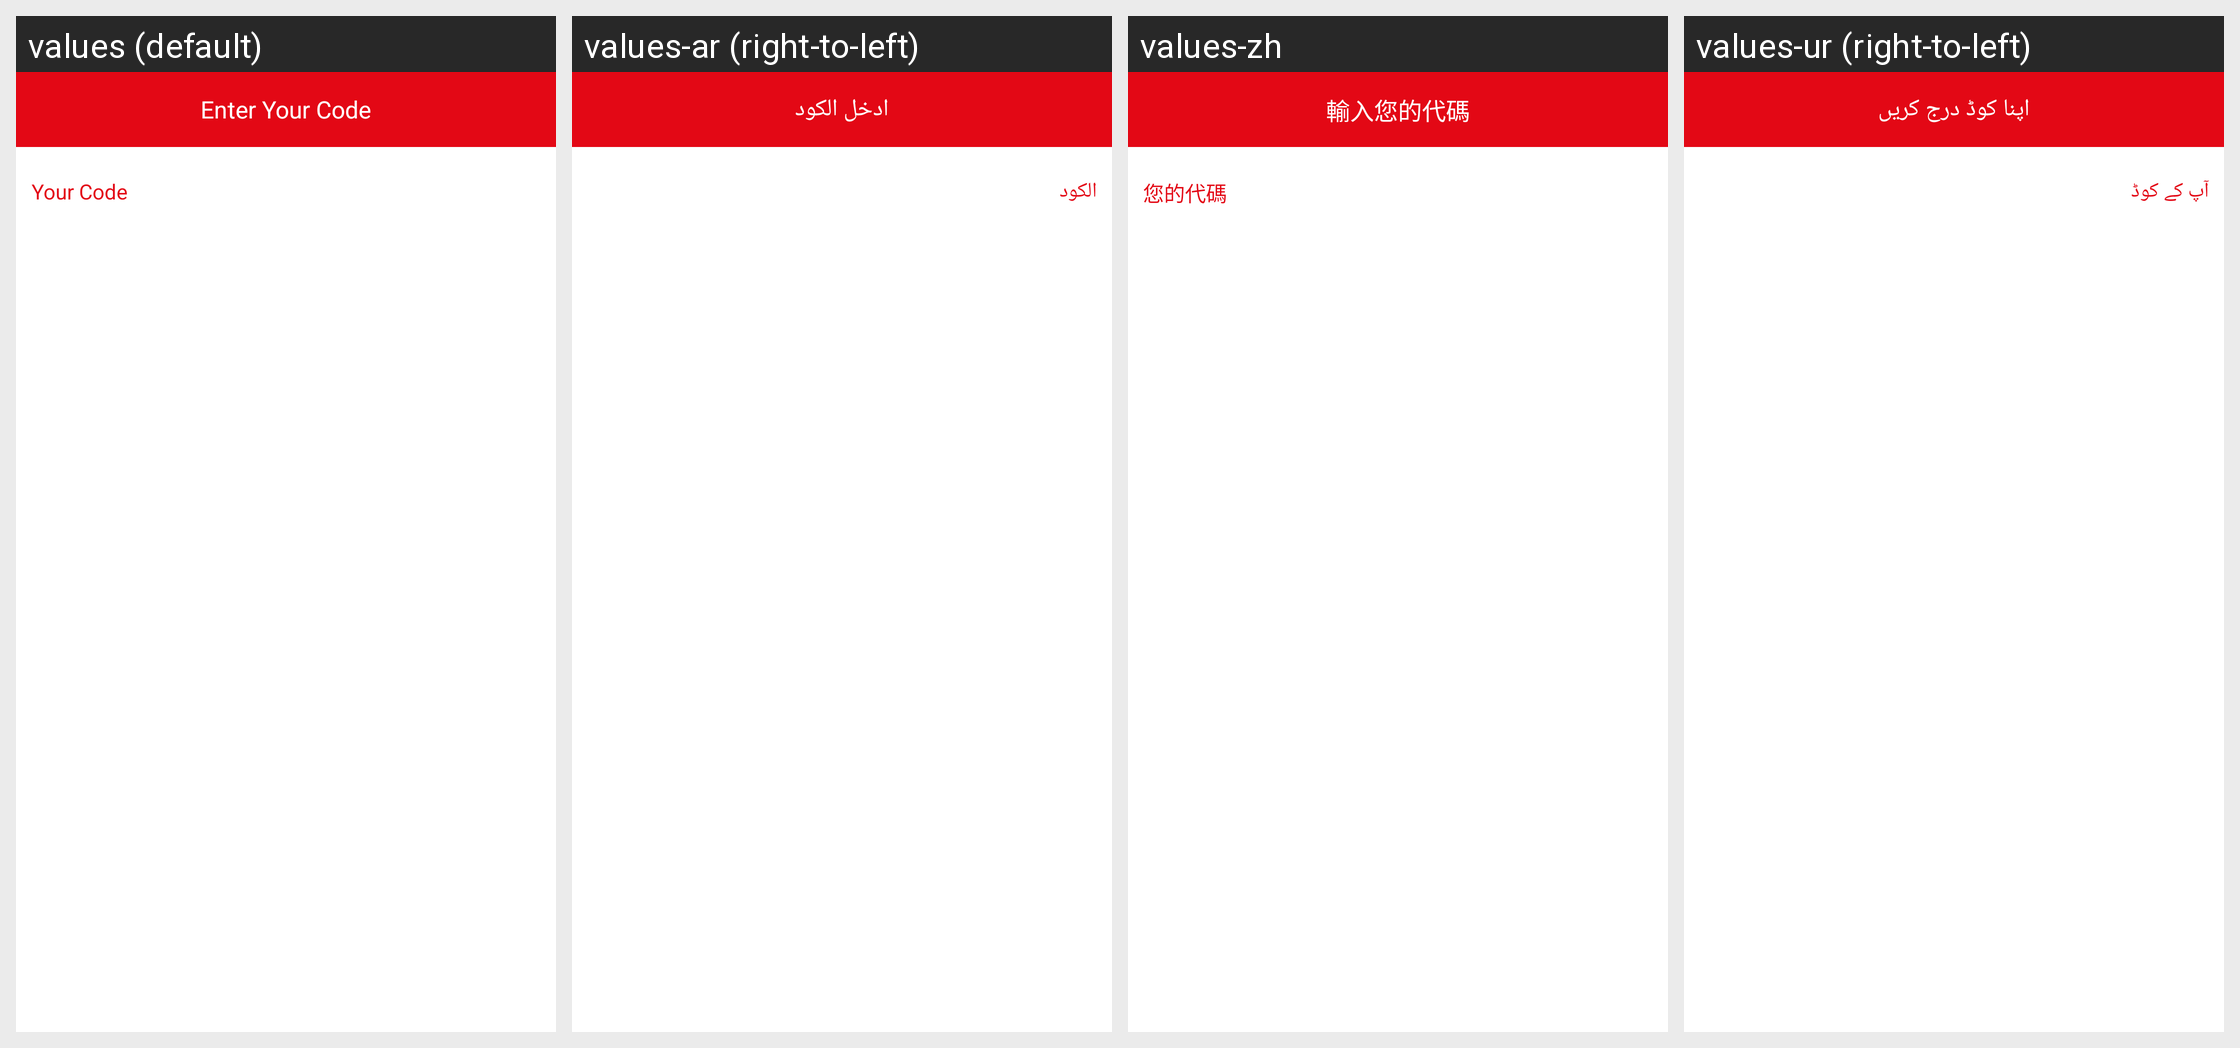

The Android screen above is rendered under several locales of the same app. Produce the string resources it draws, with the default and per-locale values.
Android screen res/layout/mobile_verify_code_dailog.xml rendered under 4 locales, left to right: values (default), values-ar (right-to-left), values-zh, values-ur (right-to-left). Device: Nexus 5 (rendered at 1080×1920; each locale shown at half size, 540×960, under a caption strip naming it); theme AppTheme.Base.
Other locales in the repository, not shown: values-fil.
Strings drawn on this screen, with the default value and each locale's value (text and hints the layout hard-codes, and strings that could not be matched under every locale, appear in the picture but are not listed):

write_your_code
  values: Enter Your Code
  values-ar: ادخل الكود
  values-zh: 輸入您的代碼
  values-ur: اپنا کوڈ درج کریں

Your_Code
  values: Your Code
  values-ar: الكود
  values-zh: 您的代碼
  values-ur: آپ کے کوڈ
